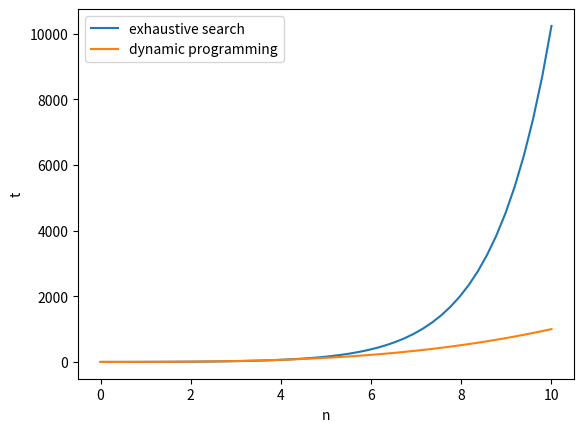

Write Python code to recreate this figure.
import numpy as np
import matplotlib.pyplot as plt

x = np.linspace(0, 10)

y1 = []
for i in range(len(x)):
    y1.append(x[i] * (2**x[i]))

y2 = []
for i in range(len(x)):
    y2.append(x[i]**3)

line1 = plt.plot(x, y1, label="exhaustive search")
line2 = plt.plot(x, y2, label="dynamic programming")

plt.ylabel('t')
plt.xlabel('n')
plt.legend()
plt.savefig("graph.png")
# plt.show()